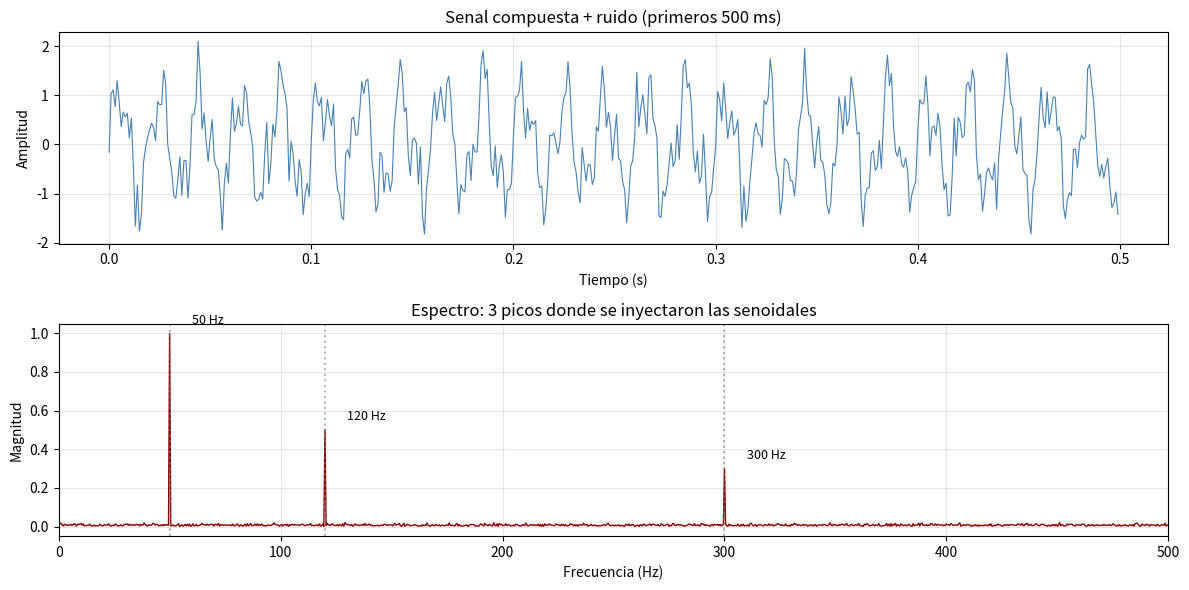

This figure's Python source:
import numpy as np
import matplotlib.pyplot as plt
from scipy.fft import rfft, rfftfreq

# Senal: suma de 3 senoidales (50, 120, 300 Hz)
f_s = 1000 # Hz-frecuencia de muestreo
T = 2.0 # s-duracion
t = np.arange(0, T, 1 / f_s)

frecuencias = [50, 120, 300]
amplitudes = [1.0, 0.5, 0.3]

senal = np.zeros_like(t)
for f, A in zip(frecuencias, amplitudes):
    senal += A * np.sin(2 * np.pi * f * t)

# Agregar ruido AWGN moderado
senal_ruidosa = senal + np.random.normal(0, 0.2, len(t))

# Calcular FFT
N = len(senal_ruidosa)
X = rfft(senal_ruidosa)
frec_eje = rfftfreq(N, 1 / f_s)
mag = np.abs(X) / N * 2

fig, axes = plt.subplots(2, 1, figsize=(12, 6))

# (a) Senal en tiempo
axes[0].plot(t[:500], senal_ruidosa[:500], color='steelblue', lw=0.8)
axes[0].set(xlabel='Tiempo (s)', ylabel='Amplitud',
title='Senal compuesta + ruido (primeros 500 ms)')
axes[0].grid(True, alpha=0.3)

# (b) Espectro de magnitud
axes[1].plot(frec_eje, mag, color='darkred', lw=1)
for f, A in zip(frecuencias, amplitudes):
    axes[1].axvline(f, color='gray', ls=':', alpha=0.6)
    axes[1].annotate(f'{f} Hz', xy=(f, A), xytext=(f+10, A+0.05),fontsize=9, color='black')

axes[1].set(xlabel='Frecuencia (Hz)', ylabel='Magnitud',xlim=(0, 500),title='Espectro: 3 picos donde se inyectaron las senoidales')
axes[1].grid(True, alpha=0.3)

plt.tight_layout(); plt.show()
